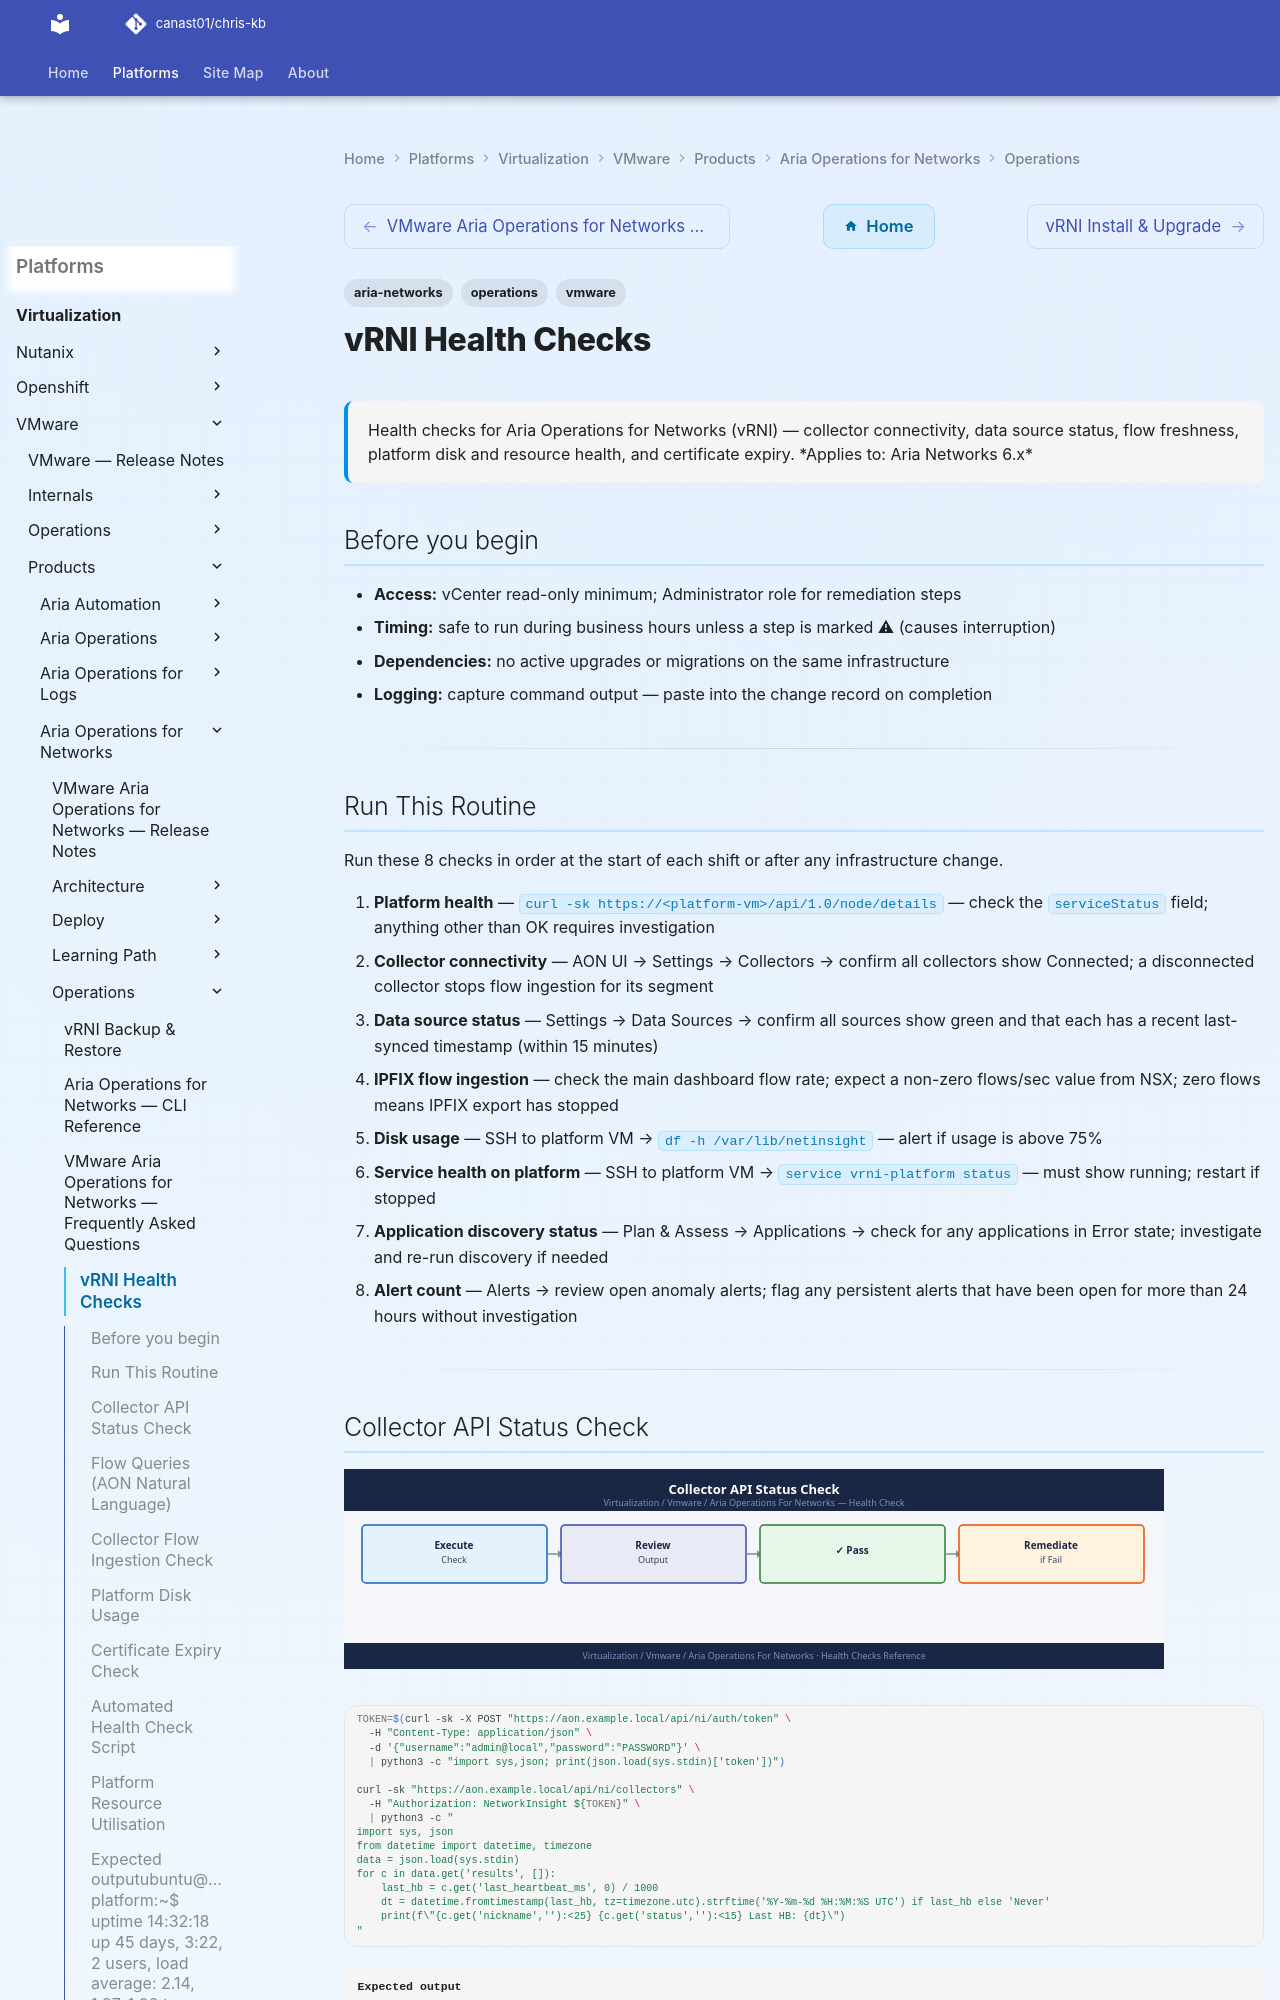

repository: canast01/chris-kb · page: virtualization/vmware/products/aria-operations-for-networks/operations/health-checks/index.html · generator: mkdocs

---
tags:
  - aria-networks
  - operations
  - vmware
description: "Health checks for Aria Operations for Networks (vRNI) — collector connectivity, data source status, flow freshness, platform disk and resource health, and..."
---
# vRNI Health Checks

<div class="kb-summary">
Health checks for Aria Operations for Networks (vRNI) — collector connectivity, data source status, flow freshness, platform disk and resource health, and certificate expiry.

*Applies to: Aria Networks 6.x*
</div>

## Before you begin

- **Access:** vCenter read-only minimum; Administrator role for remediation steps
- **Timing:** safe to run during business hours unless a step is marked ⚠ (causes interruption)
- **Dependencies:** no active upgrades or migrations on the same infrastructure
- **Logging:** capture command output — paste into the change record on completion

---

## Run This Routine

Run these 8 checks in order at the start of each shift or after any infrastructure change.

1. **Platform health** — `curl -sk https://<platform-vm>/api/1.0/node/details` — check the `serviceStatus` field; anything other than OK requires investigation
2. **Collector connectivity** — AON UI → Settings → Collectors → confirm all collectors show Connected; a disconnected collector stops flow ingestion for its segment
3. **Data source status** — Settings → Data Sources → confirm all sources show green and that each has a recent last-synced timestamp (within 15 minutes)
4. **IPFIX flow ingestion** — check the main dashboard flow rate; expect a non-zero flows/sec value from NSX; zero flows means IPFIX export has stopped
5. **Disk usage** — SSH to platform VM → `df -h /var/lib/netinsight` — alert if usage is above 75%
6. **Service health on platform** — SSH to platform VM → `service vrni-platform status` — must show running; restart if stopped
7. **Application discovery status** — Plan & Assess → Applications → check for any applications in Error state; investigate and re-run discovery if needed
8. **Alert count** — Alerts → review open anomaly alerts; flag any persistent alerts that have been open for more than 24 hours without investigation

---
